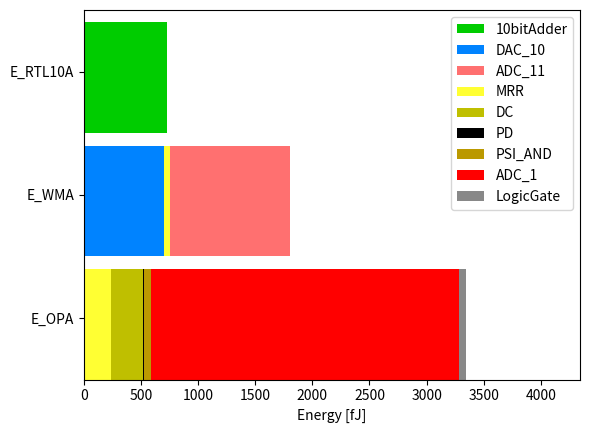

This figure's Python source:
import matplotlib.pyplot as plt

# https://pythondatascience.plavox.info/matplotlib/%E8%89%B2%E3%81%AE%E5%90%8D%E5%89%8D


"""
以下のPythonのコードのp_WMAUとp_OPNAの内訳を色で分けて，帯グラフで描いてください.
p_WMAUを１行で描いてください.
各色が何かをわかるためにラベルを付けてください.


Name , Power [fJ/回], Latency[s]
    MZI, 32.4, 4.758 e-13
    Directional Coupler, 16.2, 2.334 e-13
    Phase Shifter, 0, 9.043 e-15
    MRR, 24, 3.664 e-13
    PD, 1.2, 4.0 e-11
    ADC_1, 270.0, 1.0 e-11
    DAC_1, 153.0, 1.0 e-11
    ADC_11, 1059, 0.33 e-9
    DAC_10, 350.1, 0.125 e-9
    Multiplexer(AWG), 0, 1.867 e-10
    """

p_mzi = 32.4
p_dc = 16.2
p_ps = 0.0
p_mrr = 24.0
p_pd = 1.2
p_adc1 = 270.0
p_dac1 = 153.0
p_adc11 = 1059.0
p_dac10 = 350.1
p_psi = 1.7
p_lg = 5*1/2516 *1000.0 #fJ/once



p_WMAU:float = p_dac10 *2 + p_mrr*2 + p_adc11 
p_OPNA:float = p_adc1 *10 +p_mrr*10 + p_dc*17 +p_pd*10+ p_psi*34 + p_lg*30

import numpy as np

# p_WMAとp_OPAの内訳
components_WMAU = ['DAC_10', 'MRR', 'ADC_11']
power_WMAU = [p_dac10 * 2, p_mrr * 2, p_adc11]

components_OPNA = [ 'MRR', 'DC','PD', 'PSI_AND','ADC_1', 'LogicGate']
power_OPNA = [ p_mrr * 10, p_dc * 17,p_pd*10, p_psi * 34, p_adc1 * 10, p_lg*30 ]

# 帯グラフの描画
fig, ax = plt.subplots()

# ~~~ with EPALU version ~~~ #

# p_ebfa_fJperFPAOの描画
### 電気回路の割合を帯グラフで描画する
p_ebfa = 1.79 #mW 
p_ebfa_fJperFPAO = p_ebfa / 336.7 *1000.0 *1000.0 #fJ/FPAO
p_e10ad_fJperFPAO = p_ebfa_fJperFPAO * (345/(905+96+354+138+38+345+609+31))
p_ebfa_else_fJperFPAO = p_ebfa_fJperFPAO - p_e10ad_fJperFPAO
# ax.broken_barh([(0, p_ebfa_else_fJperFPAO)], (11, 10), facecolors='#00ff00', label='else')
ax.broken_barh([(0, p_e10ad_fJperFPAO)], (20, 9), facecolors='#00cc00', label='10bitAdder')



# p_WMAUの描画
ax.broken_barh([(0, power_WMAU[0])], (10, 9), facecolors='#0083ff', label=components_WMAU[0])
ax.broken_barh([(power_WMAU[0], power_WMAU[1])], (10, 9), facecolors='#ffff33')
ax.broken_barh([(sum(power_WMAU[:2]), power_WMAU[2])], (10, 9), facecolors='#ff7070', label=components_WMAU[2])

# # p_epalu の描画
# p_epalu = 1.0445 * 1000.0 #fJ/FPAO
# ax.broken_barh([(0, p_epalu)], (0, 9), facecolors='#33bb54', label='EPALU')

# p_OPNAの描画
start = 0
colors = ['#ffff33', 'y','#000000', '#bb9900','#ff0000','#888888']
for i, power in enumerate(power_OPNA):
    ax.broken_barh([(start, power)], (0, 9), facecolors=colors[i], label=components_OPNA[i])
    start += power

# グラフの設定
ax.set_ylim(0, 30)
ax.set_xlim(0, max(sum(power_WMAU)+1000, sum(power_OPNA)+1000, p_e10ad_fJperFPAO+1000 ))
ax.set_xlabel('Energy [fJ]')
ax.set_yticks([5, 15, 25])
ax.set_yticklabels(['E_OPA', 'E_WMA', 'E_RTL10A' ])
ax.grid(False)

print(p_WMAU, p_e10ad_fJperFPAO)

# 凡例の追加
ax.legend()

plt.savefig("optics-power.png",dpi=300)
# plt.savefig("optics-analyze_without_EPALU.png",dpi=300)
plt.show() # これは最後に書かないとsavefigが真っ白になる．



print("P_bf16adder is" , p_ebfa_fJperFPAO)
print("P_10bitadder is" , p_e10ad_fJperFPAO)
print("P_WMAU is" , p_WMAU)
print("P_OPNA is" , p_OPNA)
